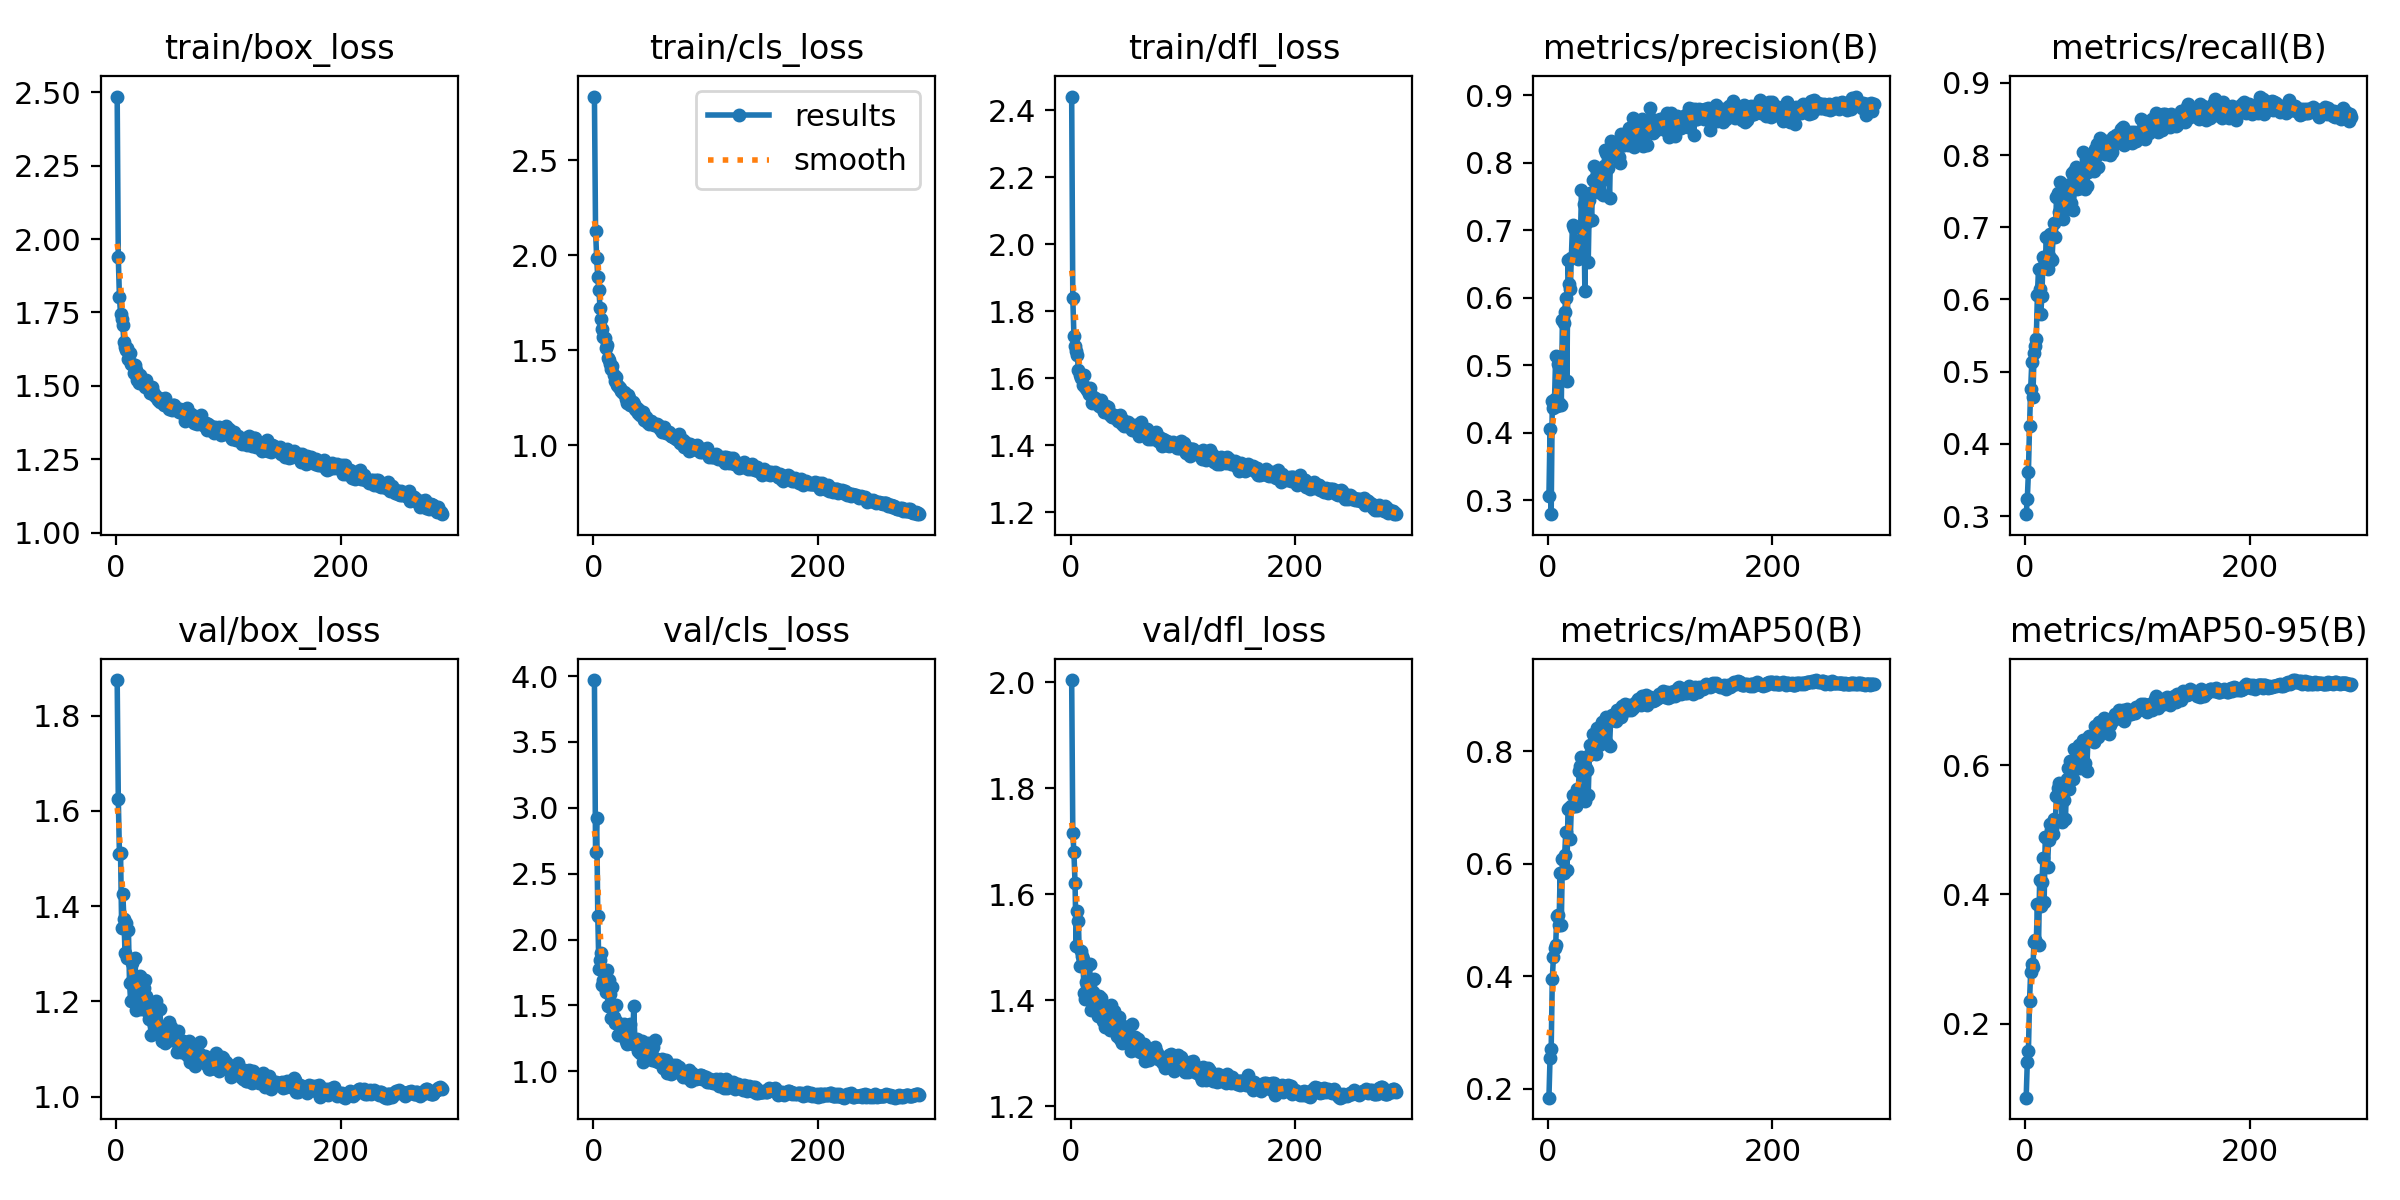

The table this chart was drawn from, first rows:
epoch, train/box_loss, train/cls_loss, train/dfl_loss, metrics/precision(B), metrics/recall(B), metrics/mAP50(B), metrics/mAP50-95(B), val/box_loss, val/cls_loss, val/dfl_loss, lr/pg0, lr/pg1, lr/pg2
1, 2.486, 2.834, 2.441, 0.3057, 0.3028, 0.1839, 0.08573, 1.875, 3.97, 2.004, 0.07013, 0.003319, 0.003319
2, 1.938, 2.129, 1.84, 0.405, 0.3231, 0.2547, 0.1407, 1.626, 2.662, 1.716, 0.04011, 0.006631, 0.006631
3, 1.803, 1.986, 1.727, 0.2794, 0.3614, 0.2704, 0.1581, 1.51, 2.925, 1.679, 0.01006, 0.00992, 0.00992
4, 1.746, 1.883, 1.695, 0.4474, 0.4254, 0.3942, 0.2359, 1.512, 2.18, 1.621, 0.009901, 0.009901, 0.009901
5, 1.727, 1.816, 1.682, 0.436, 0.4759, 0.4348, 0.2805, 1.354, 1.777, 1.502, 0.009901, 0.009901, 0.009901
6, 1.706, 1.723, 1.669, 0.45, 0.5128, 0.4492, 0.2932, 1.427, 1.847, 1.569, 0.009868, 0.009868, 0.009868
7, 1.649, 1.665, 1.625, 0.5139, 0.4646, 0.4546, 0.2882, 1.373, 1.897, 1.549, 0.009835, 0.009835, 0.009835
8, 1.631, 1.612, 1.609, 0.4397, 0.5263, 0.5068, 0.3262, 1.302, 1.653, 1.465, 0.009802, 0.009802, 0.009802
9, 1.623, 1.57, 1.6, 0.5025, 0.536, 0.5089, 0.3296, 1.364, 1.691, 1.493, 0.009769, 0.009769, 0.009769
10, 1.628, 1.565, 1.611, 0.4441, 0.5454, 0.4911, 0.3259, 1.292, 1.644, 1.483, 0.009736, 0.009736, 0.009736
11, 1.592, 1.513, 1.581, 0.4981, 0.6065, 0.5828, 0.3855, 1.351, 1.604, 1.478, 0.009703, 0.009703, 0.009703
12, 1.612, 1.528, 1.611, 0.441, 0.6424, 0.4901, 0.3212, 1.239, 1.768, 1.414, 0.00967, 0.00967, 0.00967
13, 1.576, 1.458, 1.575, 0.5665, 0.6148, 0.6082, 0.4228, 1.2, 1.492, 1.402, 0.009637, 0.009637, 0.009637
14, 1.574, 1.45, 1.572, 0.5631, 0.5803, 0.5839, 0.3819, 1.282, 1.694, 1.435, 0.009604, 0.009604, 0.009604
15, 1.572, 1.427, 1.567, 0.5781, 0.6054, 0.6152, 0.4194, 1.248, 1.583, 1.428, 0.009571, 0.009571, 0.009571
16, 1.542, 1.401, 1.555, 0.5997, 0.6587, 0.6563, 0.4558, 1.232, 1.403, 1.419, 0.009538, 0.009538, 0.009538
17, 1.57, 1.418, 1.572, 0.4767, 0.6468, 0.5883, 0.3887, 1.29, 1.642, 1.468, 0.009505, 0.009505, 0.009505
18, 1.552, 1.367, 1.551, 0.6559, 0.6515, 0.697, 0.4883, 1.181, 1.414, 1.382, 0.009472, 0.009472, 0.009472
19, 1.52, 1.34, 1.526, 0.6205, 0.6863, 0.6992, 0.4888, 1.228, 1.368, 1.401, 0.009439, 0.009439, 0.009439
20, 1.511, 1.357, 1.544, 0.6131, 0.6423, 0.6433, 0.4422, 1.245, 1.506, 1.415, 0.009406, 0.009406, 0.009406
21, 1.538, 1.319, 1.536, 0.659, 0.6604, 0.7034, 0.4839, 1.254, 1.372, 1.439, 0.009373, 0.009373, 0.009373
22, 1.516, 1.314, 1.541, 0.7082, 0.6903, 0.7226, 0.5084, 1.183, 1.274, 1.388, 0.00934, 0.00934, 0.00934
23, 1.51, 1.307, 1.525, 0.7025, 0.6554, 0.7026, 0.499, 1.207, 1.347, 1.389, 0.009307, 0.009307, 0.009307
24, 1.514, 1.301, 1.53, 0.6625, 0.6545, 0.7059, 0.5029, 1.2, 1.286, 1.371, 0.009274, 0.009274, 0.009274
25, 1.509, 1.288, 1.518, 0.6633, 0.6882, 0.7026, 0.4942, 1.228, 1.347, 1.408, 0.009241, 0.009241, 0.009241
26, 1.496, 1.274, 1.519, 0.6656, 0.7055, 0.7323, 0.5168, 1.244, 1.325, 1.397, 0.009208, 0.009208, 0.009208
27, 1.52, 1.28, 1.535, 0.6575, 0.6859, 0.7259, 0.5148, 1.212, 1.359, 1.403, 0.009175, 0.009175, 0.009175
28, 1.498, 1.273, 1.522, 0.6609, 0.7425, 0.7649, 0.5524, 1.18, 1.253, 1.382, 0.009175, 0.009175, 0.009175
29, 1.494, 1.243, 1.507, 0.686, 0.747, 0.7746, 0.5639, 1.162, 1.233, 1.361, 0.009109, 0.009109, 0.009109
30, 1.475, 1.224, 1.499, 0.7589, 0.7208, 0.7896, 0.573, 1.178, 1.207, 1.383, 0.009076, 0.009076, 0.009076
31, 1.48, 1.264, 1.513, 0.7022, 0.7631, 0.7802, 0.5667, 1.13, 1.241, 1.35, 0.009043, 0.009043, 0.009043
32, 1.496, 1.25, 1.518, 0.7381, 0.7269, 0.7819, 0.5657, 1.185, 1.231, 1.37, 0.00901, 0.00901, 0.00901
33, 1.479, 1.214, 1.514, 0.6105, 0.7264, 0.7122, 0.5116, 1.176, 1.362, 1.376, 0.008977, 0.008977, 0.008977
34, 1.469, 1.229, 1.495, 0.7187, 0.7119, 0.7706, 0.5569, 1.151, 1.259, 1.358, 0.008944, 0.008944, 0.008944
35, 1.467, 1.226, 1.495, 0.7123, 0.7236, 0.7665, 0.5468, 1.137, 1.21, 1.344, 0.008911, 0.008911, 0.008911
36, 1.463, 1.214, 1.488, 0.6531, 0.7326, 0.7227, 0.5171, 1.2, 1.493, 1.39, 0.008878, 0.008878, 0.008878
37, 1.451, 1.189, 1.486, 0.7449, 0.7337, 0.7933, 0.5784, 1.145, 1.238, 1.351, 0.008845, 0.008845, 0.008845
38, 1.46, 1.185, 1.486, 0.7554, 0.752, 0.8103, 0.5961, 1.137, 1.204, 1.345, 0.008812, 0.008812, 0.008812
39, 1.446, 1.195, 1.491, 0.7156, 0.7432, 0.7973, 0.5636, 1.184, 1.244, 1.38, 0.008779, 0.008779, 0.008779
40, 1.447, 1.167, 1.484, 0.7736, 0.7597, 0.8312, 0.6057, 1.138, 1.152, 1.355, 0.008746, 0.008746, 0.008746
41, 1.451, 1.185, 1.487, 0.7954, 0.7333, 0.8075, 0.596, 1.118, 1.191, 1.331, 0.008713, 0.008713, 0.008713
42, 1.444, 1.16, 1.474, 0.7763, 0.7753, 0.8231, 0.602, 1.118, 1.136, 1.334, 0.00868, 0.00868, 0.00868
43, 1.436, 1.161, 1.478, 0.7685, 0.7241, 0.7944, 0.5789, 1.141, 1.228, 1.368, 0.008647, 0.008647, 0.008647
44, 1.457, 1.175, 1.491, 0.7804, 0.7775, 0.8408, 0.6256, 1.113, 1.069, 1.327, 0.008614, 0.008614, 0.008614
45, 1.438, 1.131, 1.472, 0.7561, 0.7828, 0.8284, 0.6146, 1.121, 1.159, 1.334, 0.008581, 0.008581, 0.008581
46, 1.431, 1.139, 1.463, 0.761, 0.7532, 0.8105, 0.6058, 1.118, 1.164, 1.319, 0.008548, 0.008548, 0.008548
47, 1.42, 1.15, 1.477, 0.7725, 0.7549, 0.8296, 0.6093, 1.157, 1.147, 1.352, 0.008515, 0.008515, 0.008515
48, 1.429, 1.119, 1.458, 0.7923, 0.7725, 0.8524, 0.6309, 1.12, 1.113, 1.343, 0.008482, 0.008482, 0.008482
49, 1.427, 1.128, 1.468, 0.7514, 0.7542, 0.8152, 0.5958, 1.146, 1.216, 1.342, 0.008449, 0.008449, 0.008449
50, 1.418, 1.112, 1.457, 0.7949, 0.7665, 0.8334, 0.6186, 1.121, 1.162, 1.322, 0.008416, 0.008416, 0.008416
51, 1.434, 1.129, 1.471, 0.8189, 0.77, 0.8401, 0.6192, 1.119, 1.092, 1.331, 0.008383, 0.008383, 0.008383
52, 1.435, 1.115, 1.462, 0.8143, 0.8042, 0.8607, 0.6386, 1.121, 1.089, 1.322, 0.00835, 0.00835, 0.00835
53, 1.417, 1.114, 1.461, 0.7955, 0.7525, 0.8147, 0.6034, 1.125, 1.182, 1.323, 0.008317, 0.008317, 0.008317
54, 1.422, 1.104, 1.457, 0.7925, 0.794, 0.8524, 0.6391, 1.093, 1.083, 1.304, 0.008284, 0.008284, 0.008284
55, 1.42, 1.105, 1.447, 0.7469, 0.7572, 0.8096, 0.5914, 1.139, 1.234, 1.355, 0.008251, 0.008251, 0.008251
56, 1.412, 1.108, 1.457, 0.8316, 0.7759, 0.8577, 0.6416, 1.105, 1.081, 1.317, 0.008218, 0.008218, 0.008218
57, 1.42, 1.11, 1.462, 0.8163, 0.7915, 0.8639, 0.6446, 1.12, 1.091, 1.331, 0.008185, 0.008185, 0.008185
58, 1.412, 1.107, 1.457, 0.8098, 0.7869, 0.857, 0.6422, 1.095, 1.069, 1.306, 0.008152, 0.008152, 0.008152
59, 1.409, 1.084, 1.44, 0.8092, 0.7867, 0.8559, 0.6434, 1.102, 1.07, 1.313, 0.008119, 0.008119, 0.008119
60, 1.407, 1.096, 1.446, 0.8162, 0.7947, 0.8642, 0.6444, 1.117, 1.084, 1.327, 0.008086, 0.008086, 0.008086
... 230 more rows
